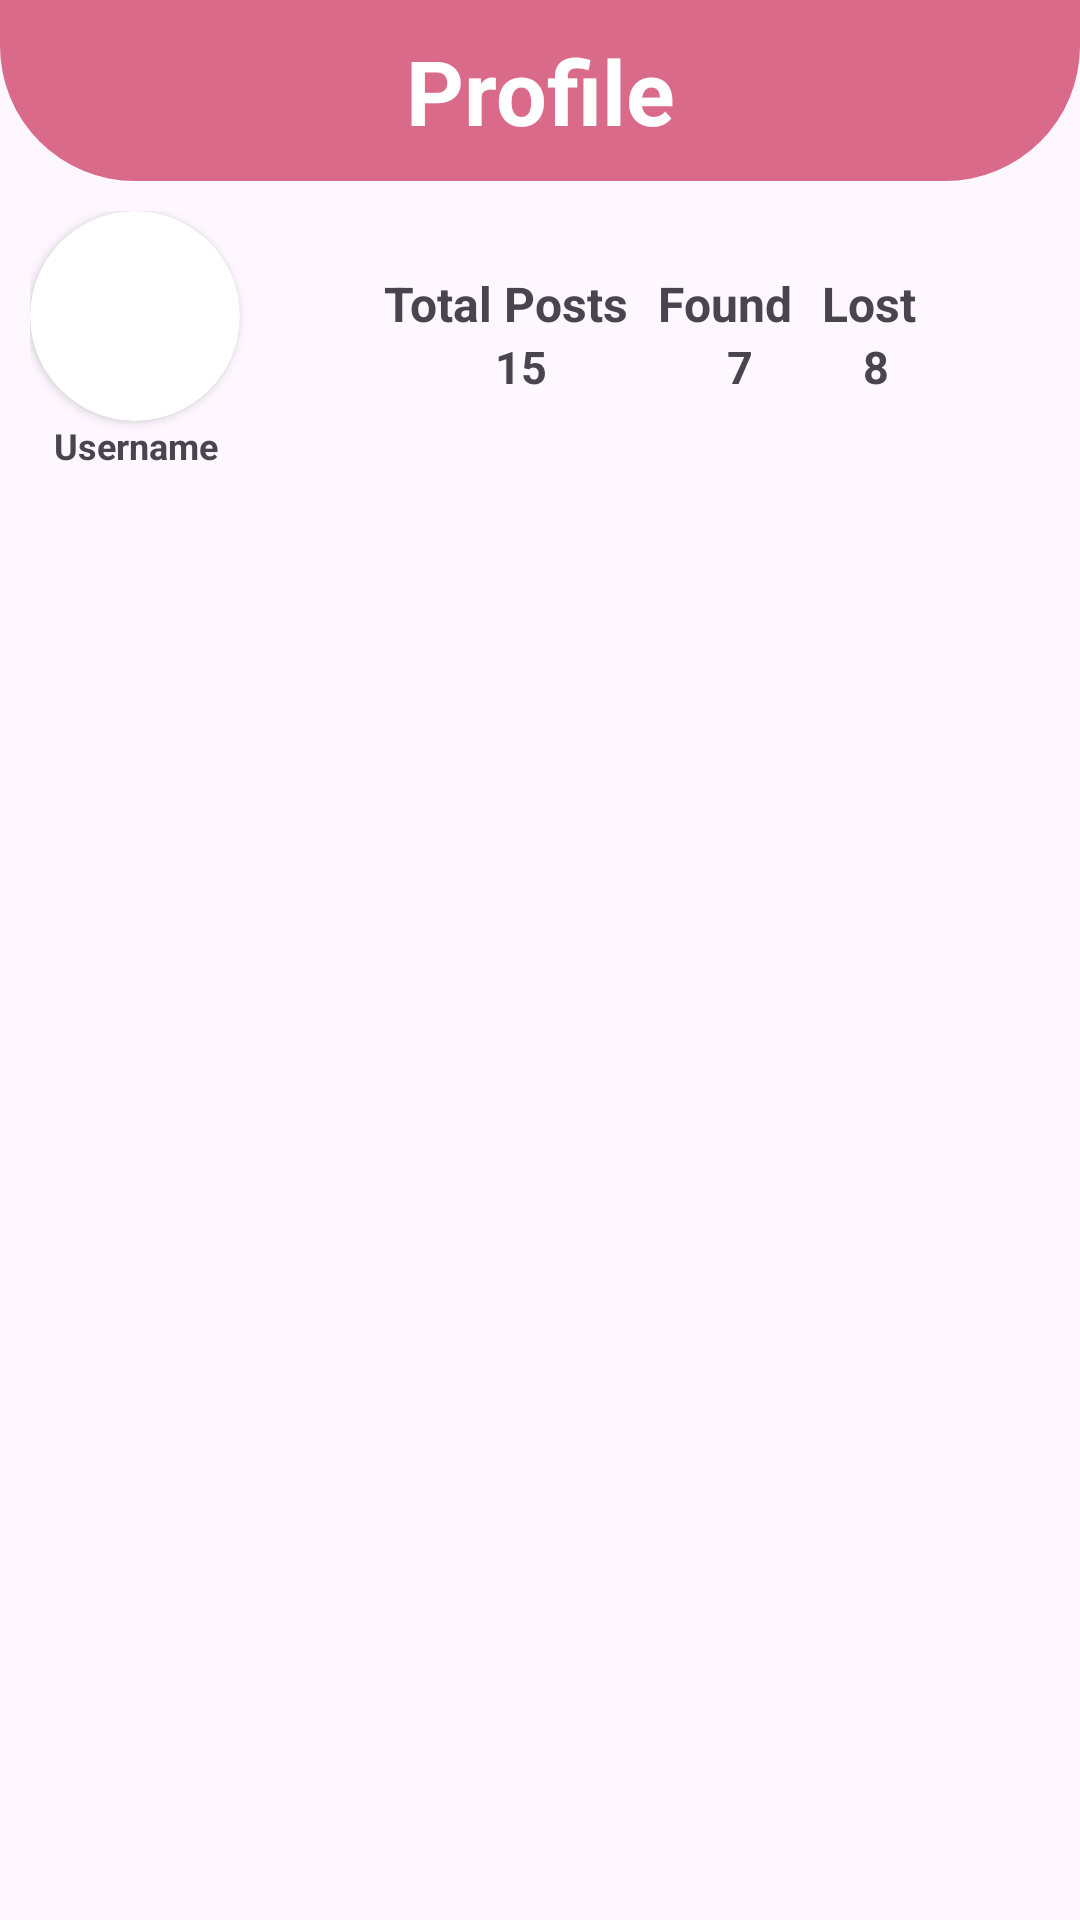

Produce the Android XML layout that renders to this screen, including the resource entries it uses.
<!-- AndroidManifest.xml: application theme Theme.FindMeHere -->
<!-- res/layout/fragment_profile.xml -->
<?xml version="1.0" encoding="utf-8"?>
<FrameLayout xmlns:android="http://schemas.android.com/apk/res/android"
    xmlns:tools="http://schemas.android.com/tools"
    android:layout_width="match_parent"
    android:layout_height="match_parent"
    xmlns:app="http://schemas.android.com/apk/res-auto"
    tools:context=".Profile1_fragment">

    <LinearLayout
        android:layout_width="match_parent"
        android:layout_height="match_parent"
        android:orientation="vertical">

        <TextView
            android:layout_width="match_parent"
            android:layout_height="wrap_content"
            android:text="@string/profile"
            android:textColor="@color/white"
            android:textSize="30sp"
            android:textStyle="bold"
            android:gravity="center"
            android:padding="@dimen/_10sdp"
            android:background="@drawable/msg_header_shape"/>

        <LinearLayout
            android:layout_width="match_parent"
            android:layout_height="wrap_content"
            android:orientation="horizontal"
            >
            <LinearLayout
                android:layout_width="wrap_content"
                android:layout_height="wrap_content"
                android:padding="@dimen/_10sdp"
                android:orientation="vertical">

                <androidx.cardview.widget.CardView
                    android:layout_width="@dimen/_70sdp"
                    android:layout_height="@dimen/_70sdp"
                    app:cardCornerRadius="35dp"
                    >

                    <ImageView
                        android:id="@+id/ivProfileDp"
                        android:layout_width="match_parent"
                        android:layout_height="match_parent"
                        android:src="@drawable/placeholder_image"/>

                </androidx.cardview.widget.CardView>

                <TextView
                    android:id="@+id/tvUsernameProfile"
                    android:layout_width="100dp"
                    android:layout_height="wrap_content"
                    android:text="@string/username"
                    android:textSize="@dimen/_12sdp"
                    android:textStyle="bold"
                    android:layout_marginStart="8dp"/>

            </LinearLayout>


            <GridLayout
                android:layout_width="wrap_content"
                android:layout_height="wrap_content"
                android:layout_marginTop="@dimen/_30sdp"
                android:rowCount="2"
                android:columnCount="3">

                <TextView
                    android:layout_width="wrap_content"
                    android:layout_height="wrap_content"
                    android:text="@string/total_posts"
                    android:layout_marginEnd="@dimen/_10sdp"
                    android:gravity="center_vertical"
                    android:textSize="@dimen/_16sdp"
                    android:textStyle="bold"
                    />
                <TextView
                    android:layout_width="wrap_content"
                    android:layout_height="wrap_content"
                    android:text="@string/found"
                    android:layout_marginEnd="@dimen/_10sdp"
                    android:textSize="@dimen/_16sdp"
                    android:textStyle="bold"
                    />
                <TextView
                    android:layout_width="wrap_content"
                    android:layout_height="wrap_content"
                    android:text="@string/lost"
                    android:layout_marginEnd="@dimen/_5sdp"
                    android:textSize="@dimen/_16sdp"
                    android:textStyle="bold"
                    />
                <TextView
                    android:id="@+id/tvTotalPost"
                    android:layout_width="wrap_content"
                    android:layout_height="wrap_content"
                    android:layout_gravity="center"
                    android:textStyle="bold"
                    android:textSize="@dimen/_15sdp"
                    android:text="15"/>
                <TextView
                    android:id="@+id/tvFound"
                    android:layout_width="wrap_content"
                    android:layout_height="wrap_content"
                    android:layout_gravity="center"
                    android:textStyle="bold"
                    android:textSize="@dimen/_15sdp"
                    android:text="7"/>
                <TextView
                    android:id="@+id/tvLost"
                    android:layout_width="wrap_content"
                    android:layout_height="wrap_content"
                    android:layout_gravity="center"
                    android:textStyle="bold"
                    android:textSize="@dimen/_15sdp"
                    android:text="8"/>

            </GridLayout>
        </LinearLayout>



    </LinearLayout>

</FrameLayout>
<!-- resources referenced by this layout -->
<resources>
  <color name="white">#FFFFFFFF</color>
  <dimen name="_10sdp">10dp</dimen>
  <dimen name="_12sdp">12dp</dimen>
  <dimen name="_15sdp">15dp</dimen>
  <dimen name="_16sdp">16dp</dimen>
  <dimen name="_30sdp">30dp</dimen>
  <dimen name="_5sdp">5dp</dimen>
  <dimen name="_70sdp">70dp</dimen>
  <!-- drawable msg_header_shape (drawable) -->
  <?xml version="1.0" encoding="utf-8"?>
  <shape xmlns:android="http://schemas.android.com/apk/res/android">
  
      <solid android:color="@color/purple"/>
      <corners
          android:bottomRightRadius="@dimen/_45sdp"
          android:bottomLeftRadius="@dimen/_45sdp"/>
  
  </shape>
  <string name="found">Found</string>
  <string name="lost">Lost</string>
  <string name="profile">Profile</string>
  <string name="total_posts">Total Posts</string>
  <string name="username">Username</string>
  <style name="Theme.FindMeHere" parent="Base.Theme.FindMeHere" />
  <color name="purple">#DA6A8A</color>
  <dimen name="_45sdp">45dp</dimen>
  <style name="Base.Theme.FindMeHere" parent="Theme.Material3.DayNight.NoActionBar">
          
          
      </style>
</resources>
